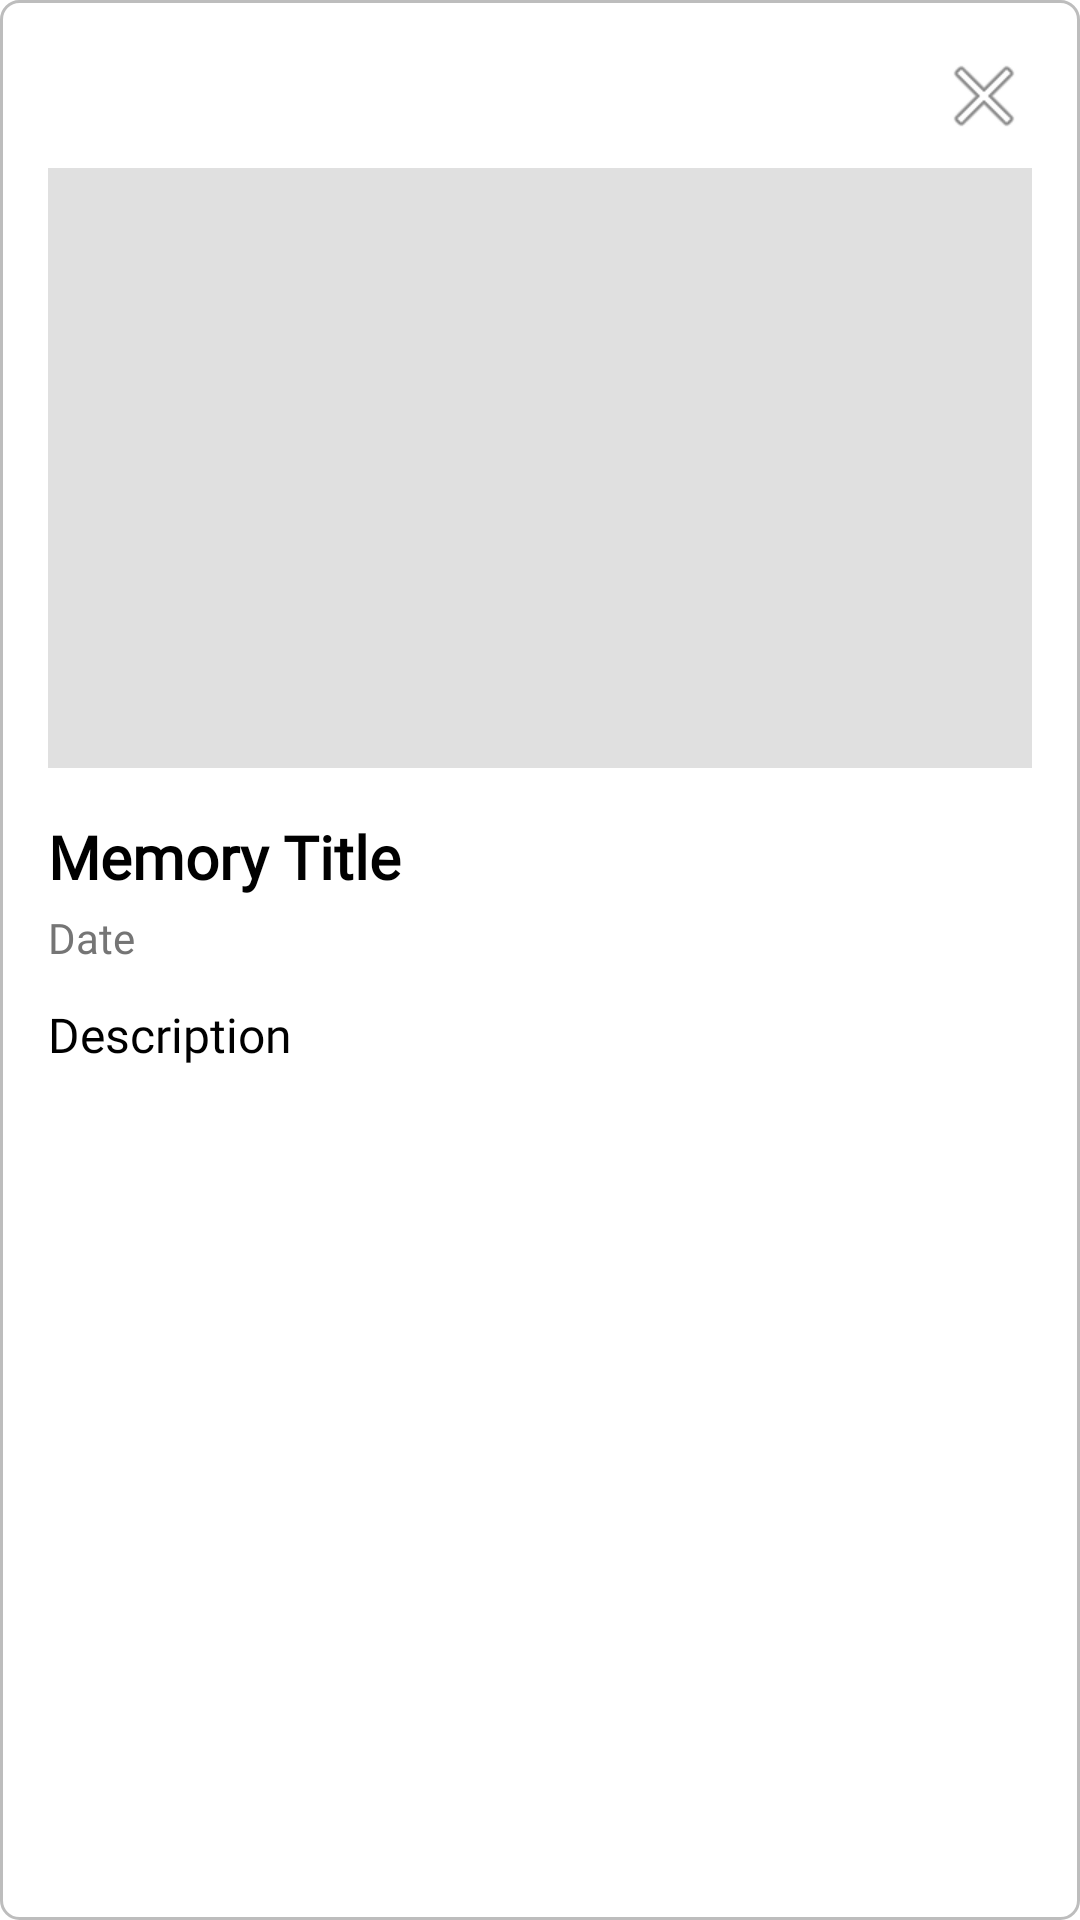

Reconstruct the res/layout file that produces this screen, plus the resources it refers to.
<!-- AndroidManifest.xml: application theme Theme.TripBuddy.Splash -->
<!-- res/layout/dialog_memory_detail.xml -->
<?xml version="1.0" encoding="utf-8"?>
<androidx.constraintlayout.widget.ConstraintLayout
    xmlns:android="http://schemas.android.com/apk/res/android"
    xmlns:app="http://schemas.android.com/apk/res-auto"
    android:layout_width="match_parent"
    android:layout_height="wrap_content"
    android:padding="16dp"
    android:background="@drawable/edittext_home">

    
    <ImageButton
        android:id="@+id/btnClose"
        android:layout_width="32dp"
        android:layout_height="32dp"
        android:background="?android:attr/selectableItemBackgroundBorderless"
        android:src="@android:drawable/ic_menu_close_clear_cancel"
        android:contentDescription="Close"
        app:layout_constraintEnd_toEndOf="parent"
        app:layout_constraintTop_toTopOf="parent" />

    
    <ImageView
        android:id="@+id/imageMemoryLarge"
        android:layout_width="0dp"
        android:layout_height="200dp"
        android:layout_marginTop="8dp"
        android:scaleType="centerCrop"
        android:background="@color/gray_300"
        android:contentDescription="Memory Image"
        app:layout_constraintEnd_toEndOf="parent"
        app:layout_constraintStart_toStartOf="parent"
        app:layout_constraintTop_toBottomOf="@+id/btnClose" />

    
    <TextView
        android:id="@+id/textMemoryTitleLarge"
        android:layout_width="0dp"
        android:layout_height="wrap_content"
        android:layout_marginTop="16dp"
        android:text="Memory Title"
        android:textStyle="bold"
        android:textSize="20sp"
        android:textColor="@color/black"
        android:fontFamily="@font/inter_18pt_bold"
        app:layout_constraintEnd_toEndOf="parent"
        app:layout_constraintStart_toStartOf="parent"
        app:layout_constraintTop_toBottomOf="@+id/imageMemoryLarge" />

    
    <TextView
        android:id="@+id/textMemoryDateLarge"
        android:layout_width="0dp"
        android:layout_height="wrap_content"
        android:layout_marginTop="4dp"
        android:text="Date"
        android:textSize="14sp"
        android:textColor="@color/gray_600"
        android:fontFamily="@font/inter_18pt"
        app:layout_constraintEnd_toEndOf="parent"
        app:layout_constraintStart_toStartOf="parent"
        app:layout_constraintTop_toBottomOf="@+id/textMemoryTitleLarge" />

    
    <ScrollView
        android:id="@+id/scrollDescription"
        android:layout_width="0dp"
        android:layout_height="wrap_content"
        android:layout_marginTop="12dp"
        android:maxHeight="120dp"
        app:layout_constraintEnd_toEndOf="parent"
        app:layout_constraintStart_toStartOf="parent"
        app:layout_constraintTop_toBottomOf="@+id/textMemoryDateLarge">

        <TextView
            android:id="@+id/textMemoryDescriptionLarge"
            android:layout_width="match_parent"
            android:layout_height="wrap_content"
            android:text="Description"
            android:textSize="16sp"
            android:textColor="@color/black"
            android:fontFamily="@font/inter_18pt_light"
            android:lineSpacingExtra="4dp" />
    </ScrollView>

    
    <LinearLayout
        android:id="@+id/audioControlsSection"
        android:layout_width="0dp"
        android:layout_height="wrap_content"
        android:layout_marginTop="16dp"
        android:orientation="horizontal"
        android:gravity="center_vertical"
        android:padding="12dp"
        android:background="@drawable/button_shape"
        android:visibility="gone"
        app:layout_constraintEnd_toEndOf="parent"
        app:layout_constraintStart_toStartOf="parent"
        app:layout_constraintTop_toBottomOf="@+id/scrollDescription">








        <TextView
            android:layout_width="0dp"
            android:layout_height="wrap_content"
            android:layout_weight="1"
            android:text="Audio Track"
            android:textSize="14sp"
            android:textStyle="bold"
            android:textColor="@color/white"
            android:fontFamily="@font/inter_18pt"/>

        <ImageButton
            android:id="@+id/btnPlayLarge"
            android:layout_width="40dp"
            android:layout_height="40dp"
            android:src="@android:drawable/ic_media_play"
            android:background="?android:attr/selectableItemBackgroundBorderless"
            android:contentDescription="Play Audio"
            android:scaleType="centerInside" />

        <ImageButton
            android:id="@+id/btnPauseLarge"
            android:layout_width="40dp"
            android:layout_height="40dp"
            android:src="@android:drawable/ic_media_pause"
            android:background="?android:attr/selectableItemBackgroundBorderless"
            android:contentDescription="Pause Audio"
            android:visibility="gone"
            android:scaleType="centerInside" />

    </LinearLayout>

</androidx.constraintlayout.widget.ConstraintLayout>
<!-- resources referenced by this layout -->
<resources>
  <color name="black">#FF000000</color>
  <color name="gray_300">#E0E0E0</color>
  <color name="gray_600">#757575</color>
  <color name="white">#FFFFFFFF</color>
  <!-- drawable button_shape (drawable) -->
  <?xml version="1.0" encoding="utf-8"?>
  <selector xmlns:android="http://schemas.android.com/apk/res/android">
  
      
      <item android:state_pressed="true">
          <shape android:shape="rectangle">
              <solid android:color="@color/blue" /> 
              <corners android:radius="20dp" />
              <size android:width="120dp"/>
              <size android:height="30dp"/>
          </shape>
      </item>
  
      
      <item>
          <shape android:shape="rectangle">
              <solid android:color="@color/cyan" /> 
              <corners android:radius="20dp" />
              <size android:width="120dp"/>
              <size android:height="30dp"/>
          </shape>
      </item>
  </selector>
  <!-- drawable edittext_home (drawable) -->
  <?xml version="1.0" encoding="utf-8"?>
  <selector xmlns:android="http://schemas.android.com/apk/res/android">
  
      
      <item android:state_focused="true">
          <shape android:shape="rectangle">
              <solid android:color="@android:color/transparent" />
              <stroke
                  android:width="2dp"
                  android:color="@color/blue_500" />
              <corners android:radius="6dp" />
              <padding
                  android:left="12dp"
                  android:top="12dp"
                  android:right="12dp"
                  android:bottom="12dp" />
          </shape>
      </item>
  
      
      <item>
          <shape android:shape="rectangle">
              <solid android:color="@android:color/transparent" />
              <stroke
                  android:width="1dp"
                  android:color="@color/gray_400" />
              <corners android:radius="6dp" />
              <padding
                  android:left="12dp"
                  android:top="12dp"
                  android:right="12dp"
                  android:bottom="12dp" />
          </shape>
      </item>
  
  </selector>
  <style name="Theme.TripBuddy.Splash" parent="Theme.SplashScreen">
  
          <item name="windowSplashScreenBackground">@color/black</item>
  
          <item name="windowSplashScreenAnimatedIcon">@drawable/ic_launcher_new</item>
  
          <item name="postSplashScreenTheme">@style/Theme.TripBuddy</item>
      </style>
  <color name="blue">#2196F3</color>
  <color name="cyan">#00BCD4</color>
  <color name="blue_500">#2196F3</color>
  <color name="gray_400">#BDBDBD</color>
  <!-- drawable ic_launcher_new: png bitmap (drawable, 23671 bytes) -->
  <style name="Theme.TripBuddy" parent="Base.Theme.TripBuddy" />
  <style name="Base.Theme.TripBuddy" parent="Theme.MaterialComponents.DayNight.NoActionBar">
          
          
      </style>
</resources>
